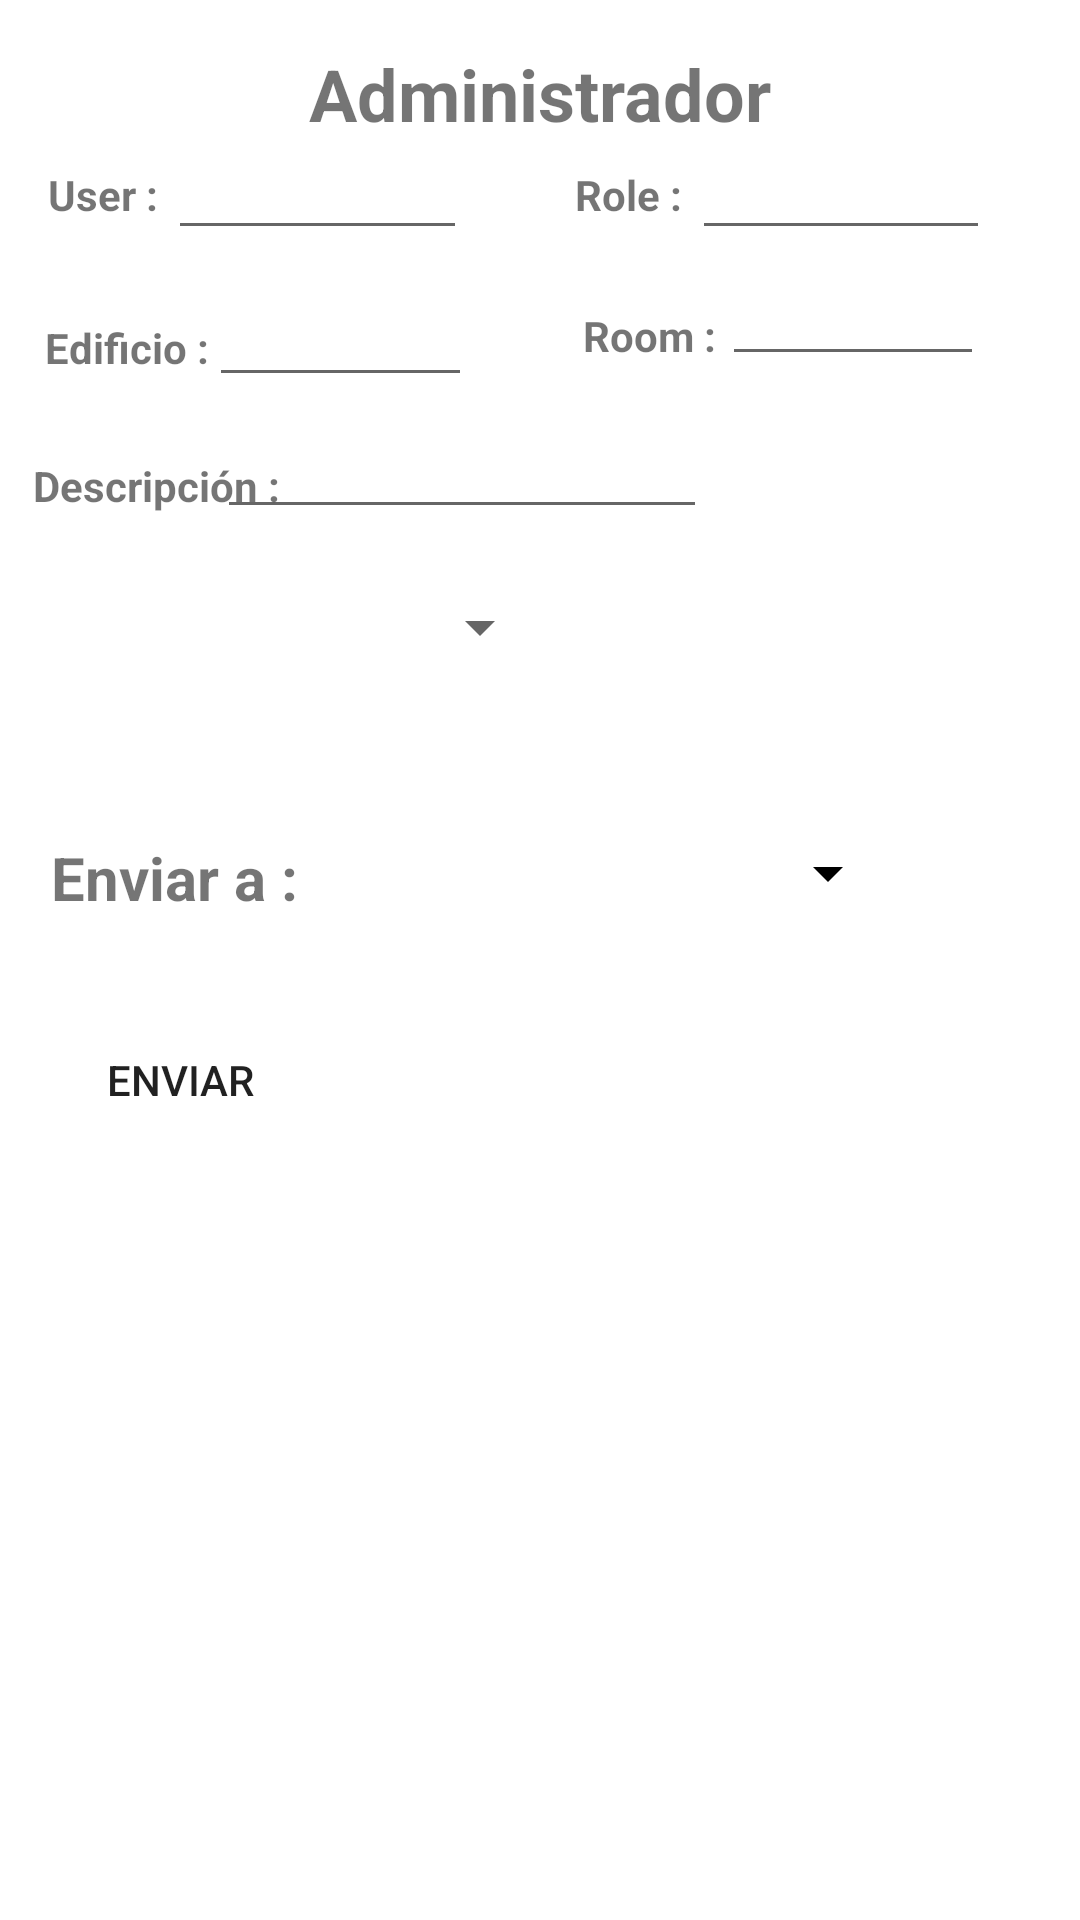

Layout XML and referenced resources for this Android screen:
<!-- AndroidManifest.xml: application theme Theme.Solvit -->
<!-- res/layout/activity_notification_details_admin_it.xml -->
<?xml version="1.0" encoding="utf-8"?>
<androidx.constraintlayout.widget.ConstraintLayout xmlns:android="http://schemas.android.com/apk/res/android"
    xmlns:app="http://schemas.android.com/apk/res-auto"
    xmlns:tools="http://schemas.android.com/tools"
    android:layout_width="match_parent"
    android:layout_height="match_parent"
    android:background="@drawable/wallpaper2"
    tools:context=".adminit.NotificationDetailsAdminIT">

    <TextView
        android:id="@+id/tvAdmin"
        android:layout_width="wrap_content"
        android:layout_height="wrap_content"
        android:layout_marginTop="15dp"
        android:text="Administrador"
        android:textSize="24sp"
        android:textStyle="bold"
        app:layout_constraintEnd_toEndOf="parent"
        app:layout_constraintStart_toStartOf="parent"
        app:layout_constraintTop_toTopOf="parent" />


    <TextView
        android:id="@+id/textView"
        android:layout_width="wrap_content"
        android:layout_height="wrap_content"
        android:layout_marginStart="17dp"
        android:layout_marginEnd="90dp"
        android:layout_marginBottom="30dp"
        android:text="Enviar a : "
        android:textSize="20sp"
        android:textStyle="bold"
        app:layout_constraintBottom_toTopOf="@+id/btnSend"
        app:layout_constraintEnd_toStartOf="@+id/spSpinner"
        app:layout_constraintStart_toStartOf="parent" />

    <Spinner
        android:id="@+id/spSpinner"
        android:layout_width="0dp"
        android:layout_height="wrap_content"
        android:layout_marginEnd="60dp"
        android:backgroundTint="#000000"
        app:layout_constraintEnd_toEndOf="parent"
        app:layout_constraintStart_toEndOf="@+id/textView"
        app:layout_constraintTop_toTopOf="@+id/textView"
        tools:ignore="TouchTargetSizeCheck,SpeakableTextPresentCheck" />

    <Button
        android:id="@+id/btnSend"
        android:layout_width="wrap_content"
        android:layout_height="wrap_content"
        android:layout_marginStart="16dp"
        android:layout_marginBottom="256dp"
        android:background="@drawable/custombutton"
        android:text="Enviar"
        app:layout_constraintBottom_toBottomOf="parent"
        app:layout_constraintStart_toStartOf="parent" />

    <TextView
        android:id="@+id/tvUser"
        android:layout_width="wrap_content"
        android:layout_height="wrap_content"
        android:layout_marginStart="16dp"
        android:layout_marginBottom="9dp"
        android:text="User : "
        android:textStyle="bold"
        app:layout_constraintBottom_toBottomOf="@+id/etUser"
        app:layout_constraintEnd_toStartOf="@+id/etUser"
        app:layout_constraintStart_toStartOf="parent" />

    <EditText
        android:id="@+id/etUser"
        android:layout_width="0dp"
        android:layout_height="wrap_content"
        android:layout_marginEnd="36dp"
        android:ems="10"
        android:inputType="textPersonName"
        android:textSize="14sp"
        android:textStyle="bold"
        app:layout_constraintEnd_toStartOf="@+id/tvRole"
        app:layout_constraintStart_toEndOf="@+id/tvUser"
        app:layout_constraintTop_toBottomOf="@+id/tvAdmin"
        tools:ignore="TouchTargetSizeCheck,SpeakableTextPresentCheck" />

    <TextView
        android:id="@+id/tvRole"
        android:layout_width="wrap_content"
        android:layout_height="wrap_content"
        android:layout_marginBottom="9dp"
        android:text="Role : "
        android:textStyle="bold"
        app:layout_constraintBottom_toBottomOf="@+id/etRole"
        app:layout_constraintEnd_toStartOf="@+id/etRole"
        app:layout_constraintStart_toEndOf="@+id/etUser" />

    <EditText
        android:id="@+id/etRole"
        android:layout_width="0dp"
        android:layout_height="wrap_content"
        android:layout_marginEnd="30dp"
        android:ems="10"
        android:inputType="textPersonName"
        android:textSize="14sp"
        app:layout_constraintEnd_toEndOf="parent"
        app:layout_constraintStart_toEndOf="@+id/tvRole"
        app:layout_constraintTop_toBottomOf="@+id/tvAdmin"
        tools:ignore="SpeakableTextPresentCheck,TouchTargetSizeCheck" />

    <TextView
        android:id="@+id/tvBuild"
        android:layout_width="wrap_content"
        android:layout_height="wrap_content"
        android:layout_marginStart="15dp"
        android:layout_marginTop="23dp"
        android:text="Edificio :"
        android:textStyle="bold"
        app:layout_constraintEnd_toStartOf="@+id/etBuild"
        app:layout_constraintStart_toStartOf="parent"
        app:layout_constraintTop_toBottomOf="@+id/etUser" />

    <EditText
        android:id="@+id/etBuild"
        android:layout_width="0dp"
        android:layout_height="wrap_content"
        android:layout_marginEnd="37dp"
        android:ems="10"
        android:inputType="textPersonName"
        android:textSize="14sp"
        app:layout_constraintBaseline_toBaselineOf="@+id/tvBuild"
        app:layout_constraintEnd_toStartOf="@+id/tvEmail"
        app:layout_constraintStart_toEndOf="@+id/tvBuild"
        tools:ignore="SpeakableTextPresentCheck,TouchTargetSizeCheck" />

    <TextView
        android:id="@+id/tvEmail"
        android:layout_width="wrap_content"
        android:layout_height="wrap_content"
        android:layout_marginEnd="2dp"
        android:layout_marginBottom="4dp"
        android:text="Room :"
        android:textStyle="bold"
        app:layout_constraintBottom_toBottomOf="@+id/etRoom"
        app:layout_constraintEnd_toStartOf="@+id/etRoom"
        app:layout_constraintStart_toEndOf="@+id/etBuild" />

    <EditText
        android:id="@+id/etRoom"
        android:layout_width="0dp"
        android:layout_height="wrap_content"
        android:layout_marginTop="6dp"
        android:layout_marginEnd="32dp"
        android:ems="10"
        android:inputType="textPersonName"
        android:textSize="14sp"
        app:layout_constraintEnd_toEndOf="parent"
        app:layout_constraintStart_toEndOf="@+id/tvEmail"
        app:layout_constraintTop_toBottomOf="@+id/etRole"
        tools:ignore="SpeakableTextPresentCheck,TouchTargetSizeCheck" />

    <TextView
        android:id="@+id/tvUserRole"
        android:layout_width="wrap_content"
        android:layout_height="wrap_content"
        android:layout_marginStart="11dp"
        android:layout_marginBottom="5dp"
        android:text="Descripción : "
        android:textStyle="bold"
        app:layout_constraintBottom_toBottomOf="@+id/etDescription"
        app:layout_constraintStart_toStartOf="parent" />

    <EditText
        android:id="@+id/etDescription"
        android:layout_width="wrap_content"
        android:layout_height="wrap_content"
        android:layout_marginTop="8dp"
        android:layout_marginEnd="5dp"
        android:ems="10"
        android:inputType="textPersonName"
        android:textSize="14sp"
        app:layout_constraintEnd_toStartOf="@+id/etRoom"
        app:layout_constraintTop_toBottomOf="@+id/etBuild"
        tools:ignore="SpeakableTextPresentCheck,TouchTargetSizeCheck" />

    <TextView
        android:id="@+id/tvCompleted"
        android:layout_width="wrap_content"
        android:layout_height="wrap_content"
        android:layout_marginStart="12dp"
        android:layout_marginTop="108dp"
        android:layout_marginBottom="105dp"
        android:text="Completada : "
        android:textStyle="bold"
        app:layout_constraintBottom_toBottomOf="@+id/textView"
        app:layout_constraintStart_toStartOf="parent"
        app:layout_constraintTop_toTopOf="@+id/tvUserRole" />

    <Spinner
        android:id="@+id/spCompleted"
        android:layout_width="100dp"
        android:layout_height="wrap_content"
        android:layout_marginStart="86dp"
        android:layout_marginEnd="86dp"
        app:layout_constraintBottom_toBottomOf="@+id/tvCompleted"
        app:layout_constraintEnd_toEndOf="@+id/tvAdmin"
        app:layout_constraintStart_toStartOf="@+id/tvUserRole"
        tools:ignore="TouchTargetSizeCheck,SpeakableTextPresentCheck" />

</androidx.constraintlayout.widget.ConstraintLayout>
<!-- resources referenced by this layout -->
<resources>
  <style name="Theme.Solvit" parent="Theme.MaterialComponents.DayNight.DarkActionBar">
          
          <item name="colorPrimary">@color/purple_500</item>
          <item name="colorPrimaryVariant">@color/purple_700</item>
          <item name="colorOnPrimary">@color/white</item>
          
          <item name="colorSecondary">@color/teal_200</item>
          <item name="colorSecondaryVariant">@color/teal_700</item>
          <item name="colorOnSecondary">@color/black</item>
          
          <item name="android:statusBarColor">?attr/colorPrimaryVariant</item>
          
      </style>
  <color name="purple_500">#FF6200EE</color>
  <color name="purple_700">#FF3700B3</color>
  <color name="white">#FFFFFFFF</color>
  <color name="teal_200">#FF03DAC5</color>
  <color name="teal_700">#FF018786</color>
  <color name="black">#FF000000</color>
</resources>
